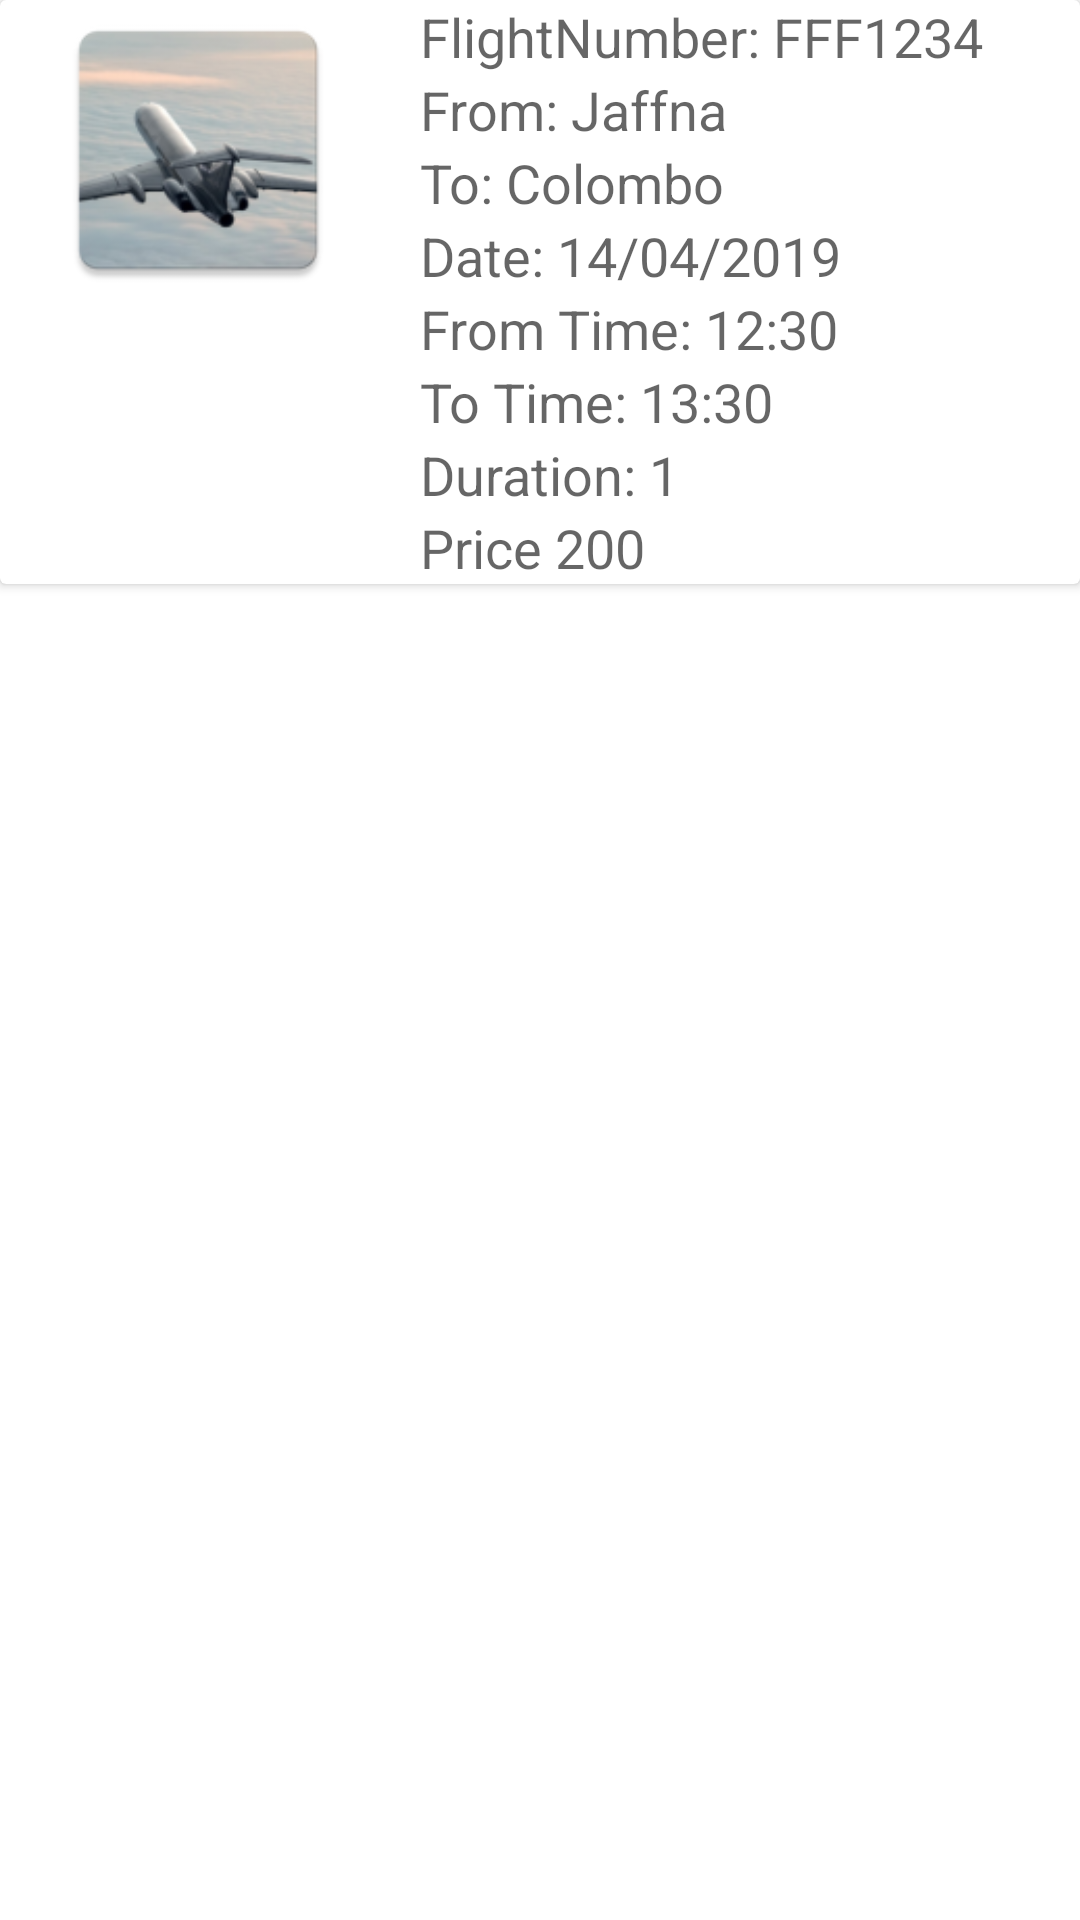

Reconstruct the res/layout file that produces this screen, plus the resources it refers to.
<!-- AndroidManifest.xml: application theme Theme.FlightApplication -->
<!-- res/layout/recyclerview_flight_detail.xml -->
<?xml version="1.0" encoding="utf-8"?>
<RelativeLayout
    xmlns:android="http://schemas.android.com/apk/res/android"
    xmlns:app="http://schemas.android.com/apk/res-auto"
    android:layout_width="match_parent"
    android:layout_height="200dp"
    >

    <androidx.cardview.widget.CardView
        android:layout_width="match_parent"
        android:layout_height="wrap_content"
        android:elevation="4dp">

        <ImageView
            android:id="@+id/busImage"
            android:layout_width="132dp"
            android:layout_height="100dp"
            android:src="@mipmap/ic_launcher" />

        <LinearLayout
            android:layout_width="match_parent"
            android:layout_height="wrap_content"
            android:layout_marginLeft="140dp"
            android:orientation="vertical">

            <TextView
                android:id="@+id/text_view_flightNumberDetail"
                android:layout_width="match_parent"
                android:layout_height="wrap_content"
                android:text="FlightNumber: FFF1234"
                android:textAppearance="@style/Base.TextAppearance.AppCompat.Medium" />

            <TextView
                android:id="@+id/text_view_fromDetail"
                android:layout_width="match_parent"
                android:layout_height="wrap_content"
                android:text="From: Jaffna"
                android:textAppearance="@style/Base.TextAppearance.AppCompat.Medium" />

            <TextView
                android:id="@+id/text_view_toDetail"
                android:layout_width="match_parent"
                android:layout_height="wrap_content"
                android:text="To: Colombo"
                android:textAppearance="@style/Base.TextAppearance.AppCompat.Medium" />
            <TextView
                android:id="@+id/text_view_dateDetail"
                android:layout_width="match_parent"
                android:layout_height="wrap_content"
                android:text="Date: 14/04/2019"
                android:textAppearance="@style/Base.TextAppearance.AppCompat.Medium" />
            <TextView
                android:id="@+id/text_view_timeDetail"
                android:layout_width="match_parent"
                android:layout_height="wrap_content"
                android:text="From Time: 12:30"
                android:textAppearance="@style/Base.TextAppearance.AppCompat.Medium" />

            <TextView
                android:id="@+id/text_view_timeToDetail"
                android:layout_width="match_parent"
                android:layout_height="wrap_content"
                android:text="To Time: 13:30"
                android:textAppearance="@style/Base.TextAppearance.AppCompat.Medium" />

            <TextView
                android:id="@+id/text_view_durationDetail"
                android:layout_width="match_parent"
                android:layout_height="wrap_content"
                android:text="Duration: 1"
                android:textAppearance="@style/Base.TextAppearance.AppCompat.Medium" />

            <TextView
                android:id="@+id/text_view_priceDetail"
                android:layout_width="match_parent"
                android:layout_height="wrap_content"
                android:text="Price 200"
                android:textAppearance="@style/Base.TextAppearance.AppCompat.Medium" />


        </LinearLayout>

    </androidx.cardview.widget.CardView>

</RelativeLayout>
<!-- resources referenced by this layout -->
<resources>
  <!-- mipmap ic_launcher: png bitmap (mipmap-hdpi, 8454 bytes) -->
  <style name="Theme.FlightApplication" parent="Theme.MaterialComponents.DayNight.NoActionBar">
          
          <item name="colorPrimary">@android:color/holo_blue_bright</item>
          <item name="colorPrimaryVariant">@android:color/holo_blue_dark</item>
          <item name="colorOnPrimary">@color/white</item>
          
          <item name="colorSecondary">@color/teal_200</item>
          <item name="colorSecondaryVariant">@color/teal_700</item>
          <item name="colorOnSecondary">@color/black</item>
          
          <item name="android:statusBarColor" tools:targetApi="l">?attr/colorPrimaryVariant</item>
          
      </style>
  <color name="white">#FFFFFFFF</color>
  <color name="teal_200">#FF03DAC5</color>
  <color name="teal_700">#FF018786</color>
  <color name="black">#FF000000</color>
</resources>
